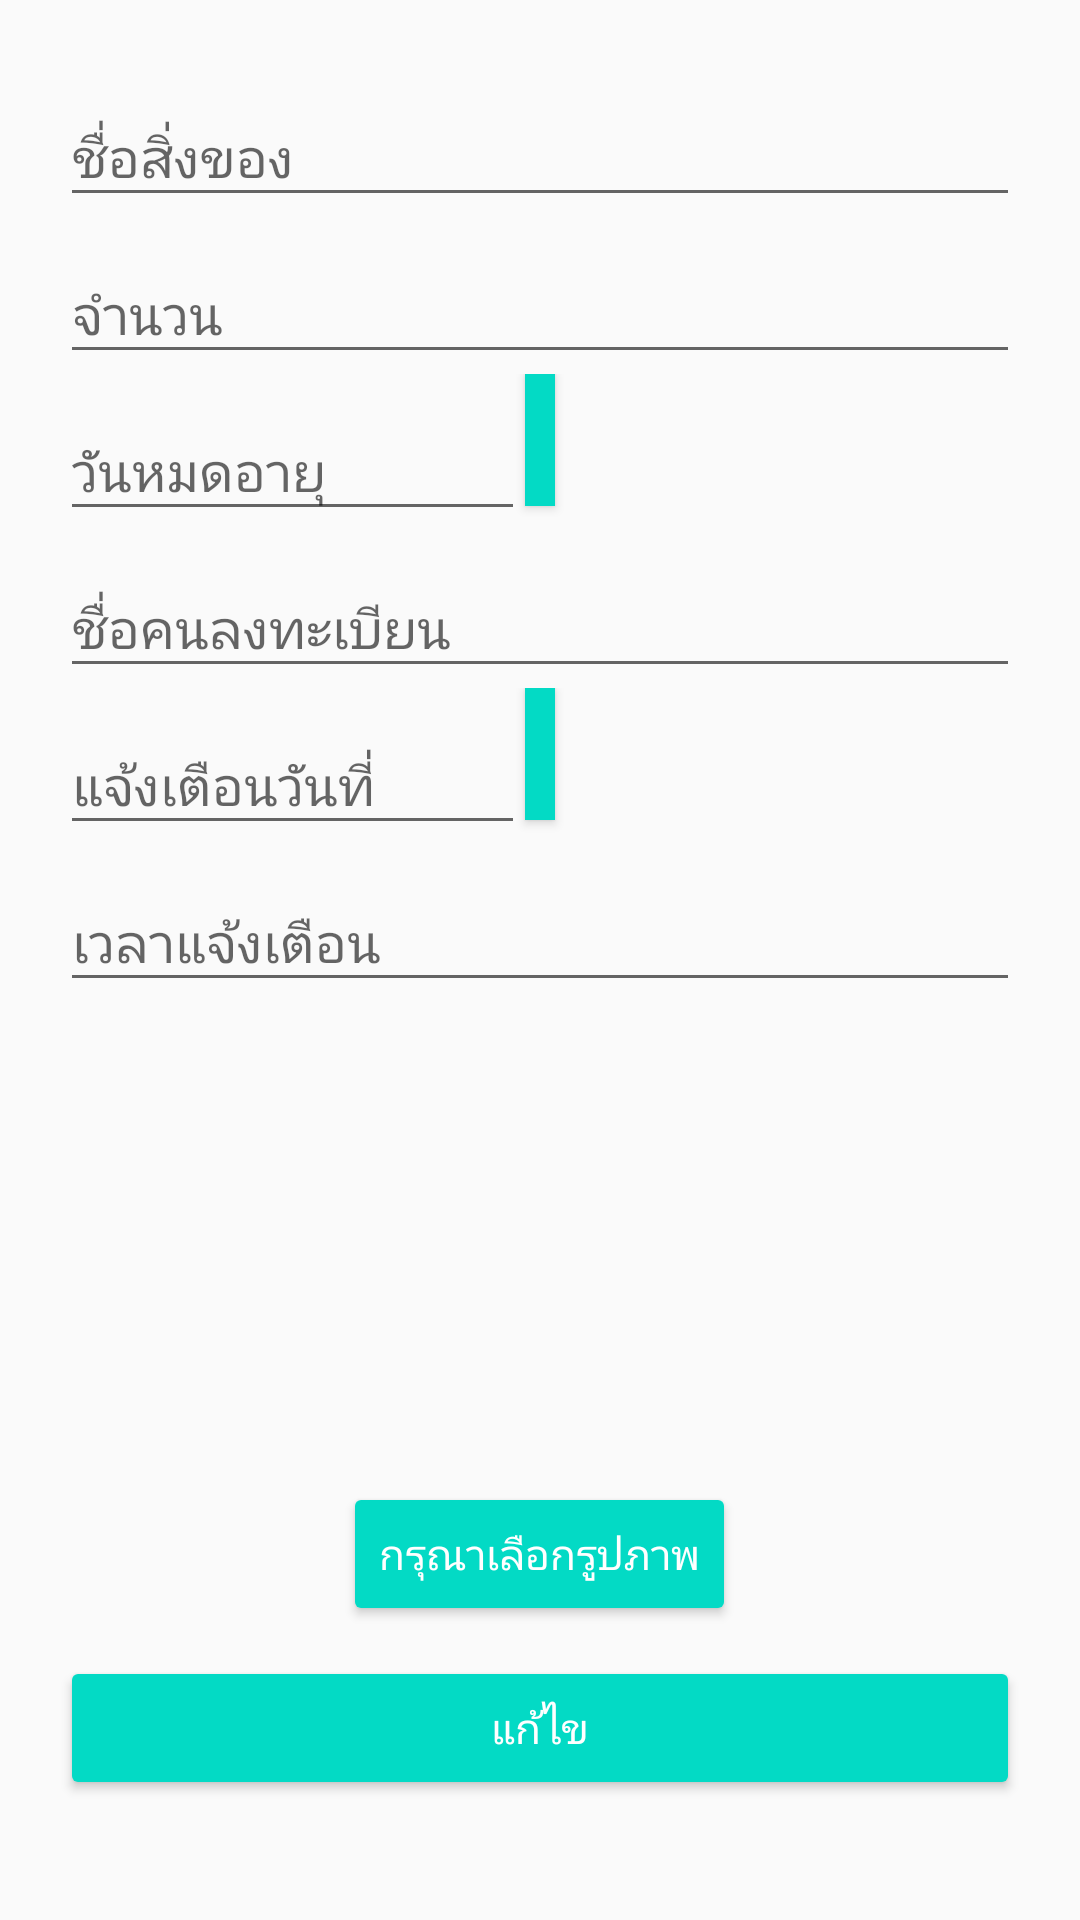

Reconstruct the res/layout file that produces this screen, plus the resources it refers to.
<!-- AndroidManifest.xml: application theme AppTheme -->
<!-- res/layout/content_edit_item.xml -->
<?xml version="1.0" encoding="utf-8"?>
<android.support.design.widget.CoordinatorLayout xmlns:android="http://schemas.android.com/apk/res/android"
    android:id="@+id/coordinator"
    android:layout_width="match_parent"
    android:layout_height="match_parent">

    <ScrollView xmlns:android="http://schemas.android.com/apk/res/android"
        xmlns:app="http://schemas.android.com/apk/res-auto"
        xmlns:grid="http://schemas.android.com/tools"
        android:layout_width="match_parent"
        android:layout_height="wrap_content">

        <LinearLayout xmlns:app="http://schemas.android.com/apk/res-auto"
            android:layout_width="match_parent"
            android:layout_height="wrap_content"
            android:orientation="vertical"
            android:padding="20dp"
            android:weightSum="1">

            <android.support.design.widget.TextInputLayout
                android:layout_width="match_parent"
                android:layout_height="wrap_content">

                <EditText
                    android:id="@+id/input_name"
                    android:layout_width="match_parent"
                    android:layout_height="wrap_content"
                    android:hint="@string/item_name"
                    android:inputType="text"
                    android:maxLines="1" />
            </android.support.design.widget.TextInputLayout>

            <android.support.design.widget.TextInputLayout
                android:layout_width="match_parent"
                android:layout_height="wrap_content">

                <EditText
                    android:id="@+id/input_amount"
                    android:layout_width="match_parent"
                    android:layout_height="wrap_content"
                    android:hint="@string/item_amount"
                    android:inputType="number"
                    android:maxLines="1" />

            </android.support.design.widget.TextInputLayout>


            <LinearLayout
                android:layout_width="match_parent"
                android:layout_height="wrap_content"
                android:orientation="horizontal"
                android:weightSum="2">

                <android.support.design.widget.TextInputLayout
                    android:layout_width="0dp"
                    android:layout_height="wrap_content"
                    android:layout_weight="1">

                    <EditText
                        android:id="@+id/item_expire"
                        android:layout_width="match_parent"
                        android:layout_height="wrap_content"
                        android:focusable="false"
                        android:hint="@string/item_expire"
                        android:inputType="date" />
                </android.support.design.widget.TextInputLayout>


                <ImageButton
                    android:id="@+id/selectDateExpire"
                    android:layout_width="wrap_content"
                    android:layout_height="44dp"
                    android:background="@color/colorAccent"
                    android:elevation="2dp"
                    android:padding="5dp"
                    android:src="@drawable/ic_date_range_white_24dp" />

            </LinearLayout>


            <android.support.design.widget.TextInputLayout
                android:layout_width="match_parent"
                android:layout_height="wrap_content">

                <EditText
                    android:id="@+id/input_users"
                    android:layout_width="match_parent"
                    android:layout_height="wrap_content"
                    android:focusable="false"
                    android:hint="@string/users"
                    android:inputType="text"
                    android:maxLines="1" />
            </android.support.design.widget.TextInputLayout>

            <LinearLayout
                android:layout_width="match_parent"
                android:layout_height="wrap_content"
                android:orientation="horizontal"
                android:weightSum="2">

                <android.support.design.widget.TextInputLayout
                    android:layout_width="0dp"
                    android:layout_height="wrap_content"
                    android:layout_weight="1">

                    <EditText
                        android:id="@+id/notify_expire"
                        android:layout_width="match_parent"
                        android:layout_height="wrap_content"
                        android:focusable="false"
                        android:hint="@string/notify"
                        android:inputType="text"
                        android:maxLines="1" />
                </android.support.design.widget.TextInputLayout>

                <ImageButton
                    android:id="@+id/selectDateNoti"
                    android:layout_width="wrap_content"
                    android:layout_height="44dp"
                    android:background="@color/colorAccent"
                    android:elevation="2dp"
                    android:padding="5dp"
                    android:src="@drawable/ic_date_range_white_24dp" />


            </LinearLayout>


            <android.support.design.widget.TextInputLayout
                android:layout_width="match_parent"
                android:layout_height="match_parent">

                <EditText
                    android:id="@+id/notification_time"
                    android:layout_width="match_parent"
                    android:layout_height="wrap_content"
                    android:hint="เวลาแจ้งเตือน" />
            </android.support.design.widget.TextInputLayout>

            <ImageView
                android:id="@+id/imageView"
                android:layout_width="match_parent"
                android:layout_height="150dp"
                android:layout_marginTop="10dp"
                android:contentDescription="@string/image_view"
                app:srcCompat="@drawable/ic_photo_black_36dp" />

            <Button
                android:id="@+id/pickImage"
                style="@style/Base.Widget.AppCompat.Button.Colored"
                android:layout_width="wrap_content"
                android:layout_height="wrap_content"
                android:layout_gravity="center"
                android:text="@string/image"
                android:textColor="#FFF" />

            <Button
                android:id="@+id/addItem"
                style="@style/Base.Widget.AppCompat.Button.Colored"
                android:layout_width="match_parent"
                android:layout_height="wrap_content"
                android:layout_marginTop="10dp"
                android:text="แก้ไข" />
        </LinearLayout>
    </ScrollView>
</android.support.design.widget.CoordinatorLayout>
<!-- resources referenced by this layout -->
<resources>
  <string name="image">กรุณาเลือกรูปภาพ</string>
  <string name="image_view">รูปของคุณ</string>
  <string name="item_amount">จำนวน</string>
  <string name="item_expire">วันหมดอายุ</string>
  <string name="item_name">ชื่อสิ่งของ</string>
  <string name="notify">แจ้งเตือนวันที่</string>
  <string name="users">ชื่อคนลงทะเบียน</string>
  <style name="AppTheme" parent="Theme.AppCompat.Light.DarkActionBar">
          
          <item name="colorPrimary">@color/colorPrimary</item>
          <item name="colorPrimaryDark">@color/colorPrimaryDark</item>
          <item name="colorAccent">@color/colorAccent</item>
      </style>
  <!-- not gathered from this repository: default colours our renderer supplied (Android Studio template values) -->
  <color name="colorPrimary">#FF6200EE</color>
  <color name="colorPrimaryDark">#FF3700B3</color>
  <color name="colorAccent">#FF03DAC5</color>
</resources>
